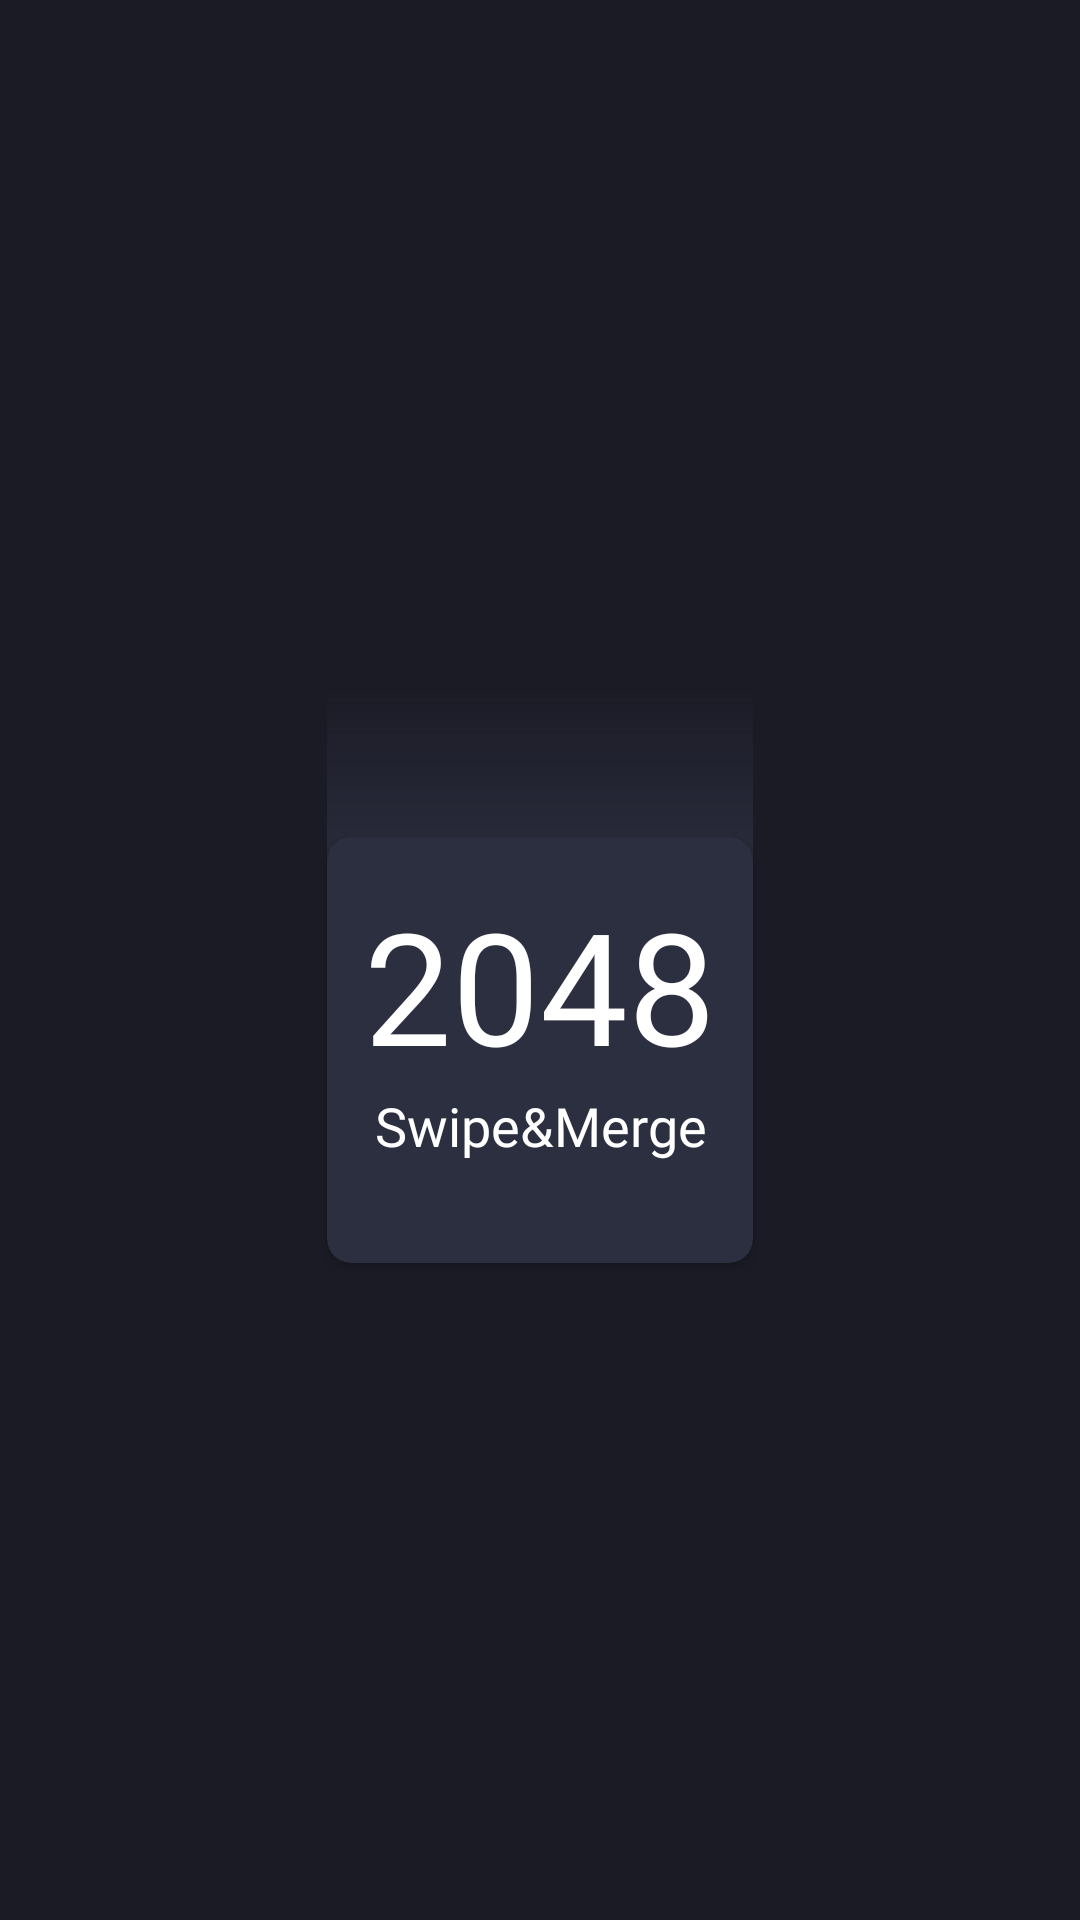

Here is an Android app screen rendered from its layout file. Give the layout XML and the strings, colors and styles it references.
<!-- AndroidManifest.xml: application theme Theme._2048 -->
<!-- res/layout/screen_splash.xml -->
<?xml version="1.0" encoding="utf-8"?>
<androidx.constraintlayout.widget.ConstraintLayout xmlns:android="http://schemas.android.com/apk/res/android"
    android:layout_width="match_parent"
    xmlns:app="http://schemas.android.com/apk/res-auto"
    android:background="@color/app_main_background"
    android:layout_height="match_parent">

    <ImageView
        android:id="@+id/home_top"
        android:layout_width="0dp"
        android:layout_height="120dp"
        android:background="@drawable/bg_home_top"
        app:layout_constraintTop_toTopOf="parent"
        app:layout_constraintLeft_toLeftOf="@id/cardView"
        app:layout_constraintRight_toRightOf="@id/cardView"
        app:layout_constraintBottom_toBottomOf="parent"
        android:layout_marginBottom="60dp"
        />


    <androidx.cardview.widget.CardView
        android:id="@+id/cardView"
        android:layout_width="142dp"
        android:layout_height="142dp"
        app:cardBackgroundColor="@color/item_background"
        app:cardCornerRadius="8dp"
        app:layout_constraintBottom_toBottomOf="@id/home_top"
        app:layout_constraintEnd_toEndOf="parent"
        app:layout_constraintStart_toStartOf="parent"
        app:layout_constraintTop_toBottomOf="@id/home_top"
        app:layout_constraintVertical_bias="0.15">

    </androidx.cardview.widget.CardView>

    <TextView
        android:id="@+id/game_name"
        android:layout_width="0dp"
        android:layout_height="wrap_content"
        android:elevation="2dp"
        android:fontFamily="@font/nunito_extrabold"
        android:gravity="center"
        android:text="@string/_2048"
        android:textColor="@color/white"
        android:textSize="52sp"
        app:layout_constraintVertical_bias="0.2"
        app:layout_constraintBottom_toBottomOf="@+id/cardView"
        app:layout_constraintEnd_toEndOf="@+id/cardView"
        app:layout_constraintStart_toStartOf="@+id/cardView"
        app:layout_constraintTop_toTopOf="@+id/cardView" />

    <TextView
        android:layout_width="0dp"
        android:layout_height="wrap_content"
        android:text="Swipe&amp;Merge"
        android:elevation="2dp"
        android:textColor="@color/white"
        android:gravity="center"
        android:textSize="18sp"
        android:fontFamily="@font/nunito_extrabold"
        app:layout_constraintTop_toBottomOf="@id/game_name"
        app:layout_constraintLeft_toLeftOf="@id/cardView"
        app:layout_constraintRight_toRightOf="@id/cardView"
        />


</androidx.constraintlayout.widget.ConstraintLayout>
<!-- resources referenced by this layout -->
<resources>
  <color name="app_main_background">#1b1b26</color>
  <color name="item_background">#2c2f40</color>
  <color name="white">#FFFFFFFF</color>
  <!-- drawable bg_home_top (drawable) -->
  <?xml version="1.0" encoding="utf-8"?>
  <shape xmlns:android="http://schemas.android.com/apk/res/android">
      <gradient android:startColor="#393D53"  android:angle="90"/>
  </shape>
  <string name="_2048">2048</string>
  <style name="Theme._2048" parent="Base.Theme._2048">
          <item name="android:windowIsTranslucent">true</item>
      </style>
  <style name="Base.Theme._2048" parent="Theme.Material3.DayNight.NoActionBar">
          
          
          <item name="android:statusBarColor">@color/container_color</item>
          <item name="android:navigationBarColor">@color/app_main_background</item>
      </style>
  <color name="container_color">#13121c</color>
</resources>
